2-way image classification set "processed" from GitHub (Arak00/sea_lice_web_app); label vocabulary: fresh, infected.

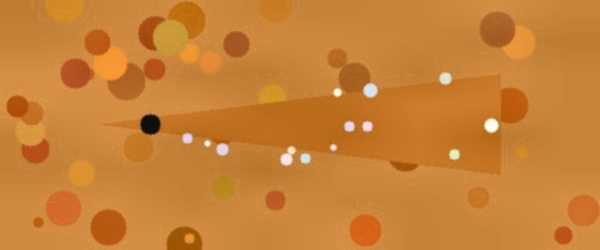
Label: infected

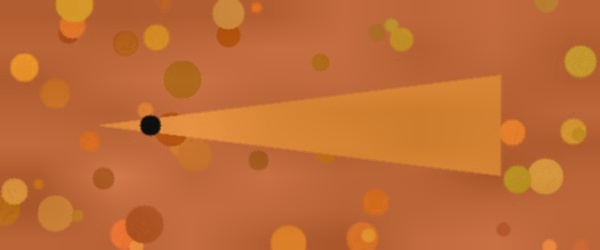
Label: fresh

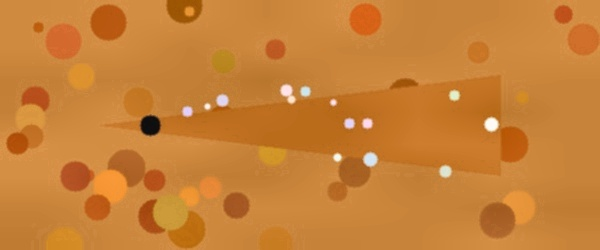
Label: infected

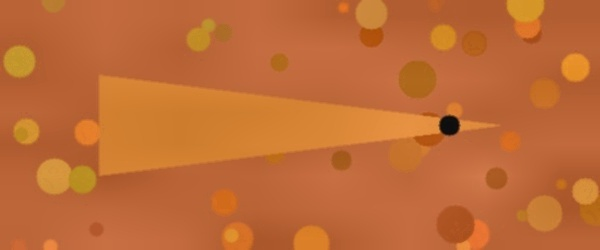
Label: fresh

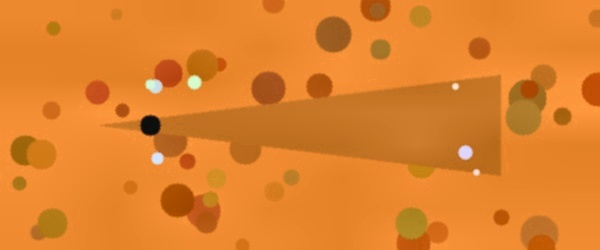
Label: infected

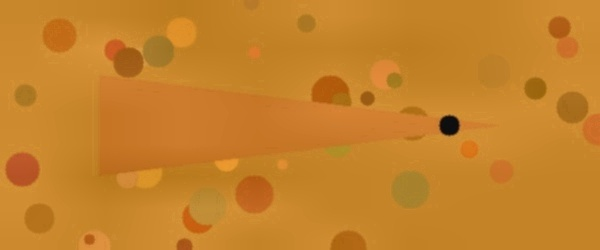
Label: fresh
